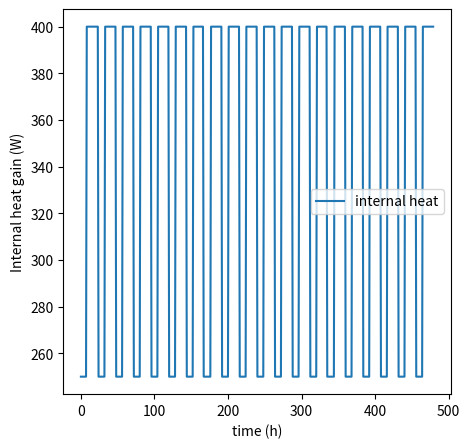

Write the Python code that produced this figure.
from scipy import signal
import numpy as np  # linear algebra
import matplotlib.pyplot as plt


def internal_heat_gain(Qday, DeltaQ, t1, t2):
    """

    Args:
        Qday:      Daytime internal heat generation [W]
        DeltaQ:    Internal heat generation difference between day and night [W]
        t1:        Presence from [hour]
        t2:        Presence until [hour]

    Returns:
        Q_internal: (array): internal heat generation profile for one year
    """
    # DeltaQ     = 150                     #Internal heat gain difference between day and night
    # day_DeltaQ = DeltaQ                 #Day Delta Q internal [W]
    # Qday       = 400                     #Day internal heat gain W
    nightQ = Qday - DeltaQ  # Night internal heat gain

    # t1= 8                                #Presence from [hour]
    # t2= 23                               #Presence until [hour]

    days_hours = 24  # number_of_hour_in_oneday + start hour at 0
    days = 365  # number of simulation days
    periods = 24 * 3600 * days  # in seconds (day_periods*365 = years)
    pulse_width = (t2 - t1) / 24  # % of the periods
    phase_delay = t1  # in seconds

    # t = np.linspace(0, 24*3600, 24)
    t = np.linspace(0, 1, (days_hours * days) + 1, endpoint=False)  # +1 start from 0
    pulseday = signal.square(2 * np.pi * days * t, duty=pulse_width)
    pulseday = np.clip(pulseday, 0, 1)
    # add delay to array
    pulseday = np.roll(pulseday, phase_delay)

    # pulse week generator

    week = days / 7
    pulse_w = 0.99

    pulse_week = signal.square(2 * np.pi * week * t, duty=pulse_w)
    pulse_week = np.clip(pulse_week, 0, 1)

    # create simulation time
    time_t = np.linspace(0, periods, (days_hours * days) + 1)

    # Internal heat gain

    Qinternal = nightQ + pulseday * DeltaQ * pulse_week
    Qinternal = Qinternal[np.newaxis]
    Qinternal = Qinternal.T

    # Plot 48 hours
    # plt.plot(time_t[0:48], Qinternal[0:48])
    # plt.ylabel('Internal heat gain (W)')
    # plt.xlabel('time (sec)')
    # plt.legend(loc=2)

    # print(Qinternal)
    Qinternal = np.delete(Qinternal, -1, 0)

    return Qinternal


if __name__ == "__main__":
    Q = internal_heat_gain(400, 150, 8, 23)

    # Plot 48 hours
    plt.figure(figsize=(5, 5))
    plt.plot(Q[0:480], label='internal heat')
    plt.ylabel('Internal heat gain (W)')
    plt.xlabel('time (h)')
    plt.legend(loc='best')
    plt.show()
